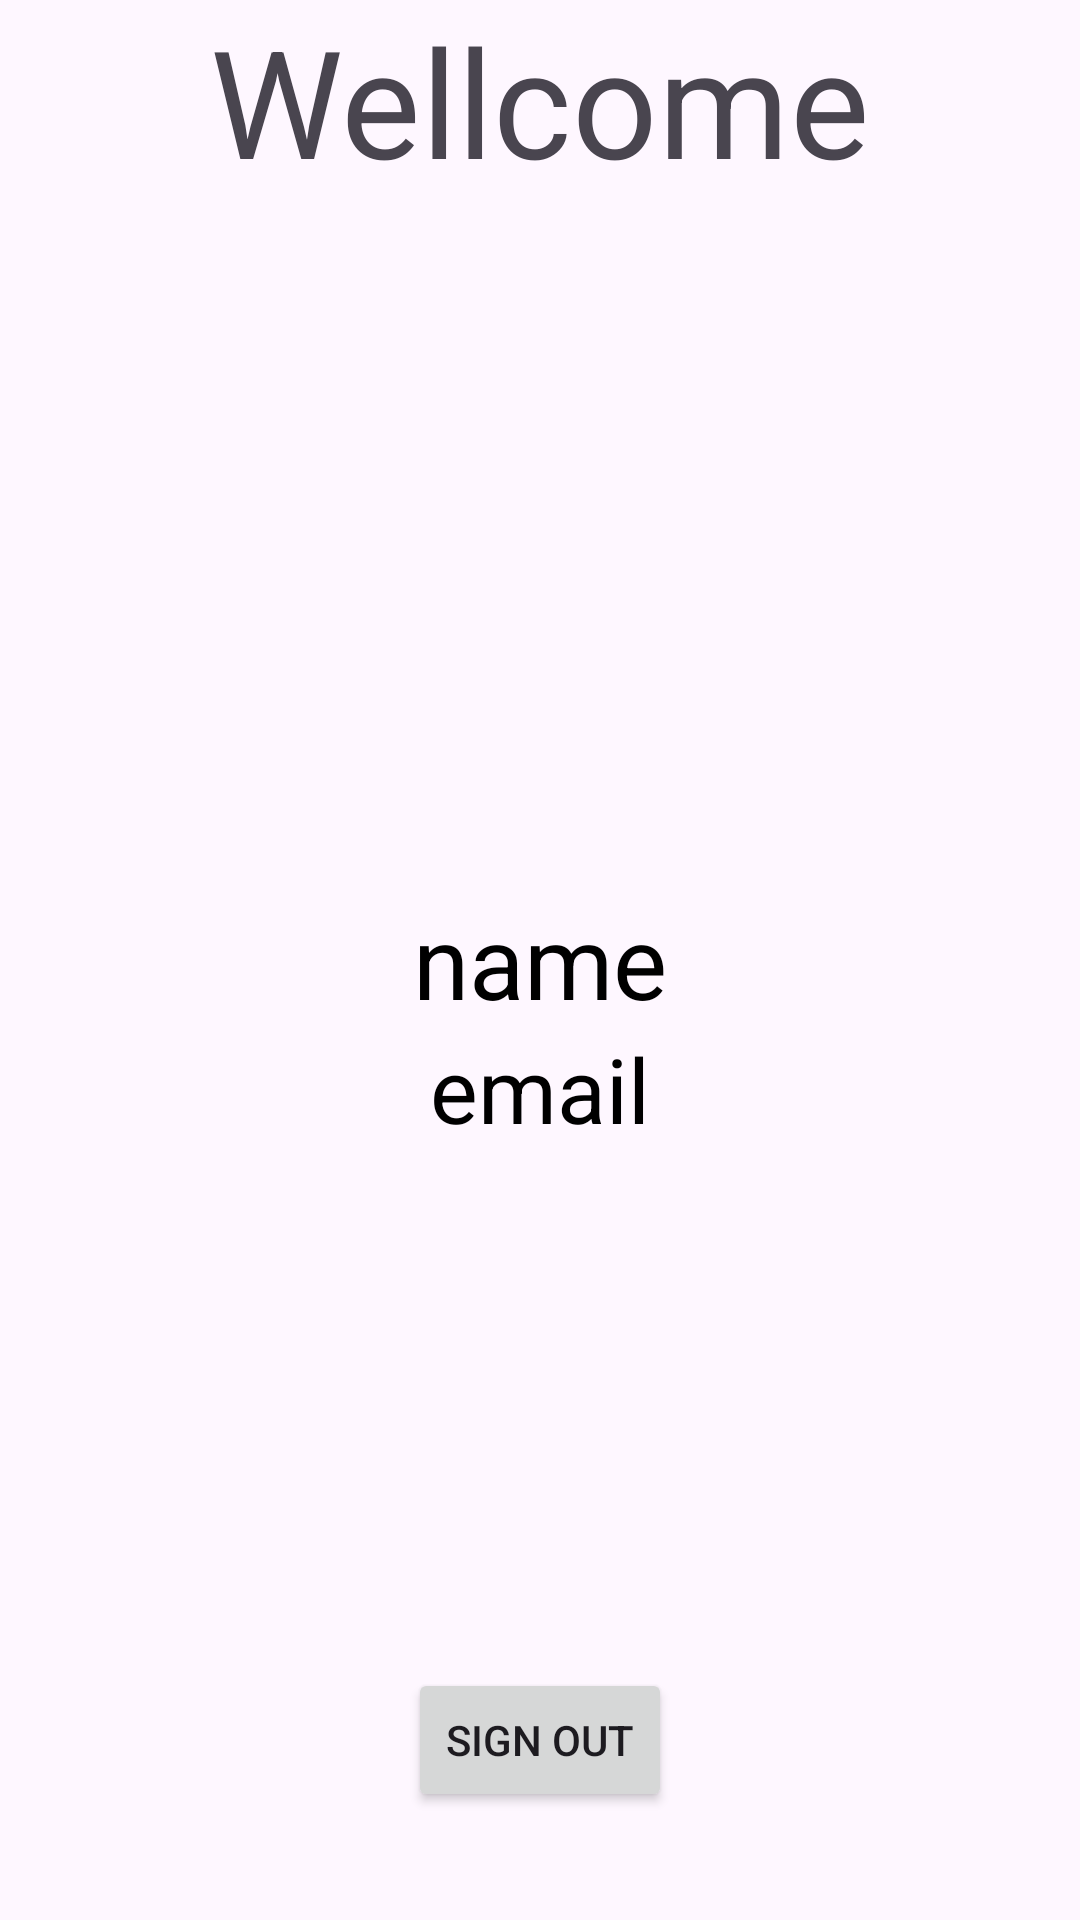

Write the Android layout XML for this screen, with the resource values it uses.
<!-- AndroidManifest.xml: application theme Theme.HealthyApplication -->
<!-- res/layout/activity_testcheck.xml -->
<?xml version="1.0" encoding="utf-8"?>
<RelativeLayout xmlns:android="http://schemas.android.com/apk/res/android"
    xmlns:app="http://schemas.android.com/apk/res-auto"
    xmlns:tools="http://schemas.android.com/tools"
    android:layout_width="match_parent"
    android:layout_height="match_parent"
    tools:context=".MainActivity2">

    <TextView
        android:layout_width="wrap_content"
        android:layout_height="wrap_content"
        android:text="Wellcome"
        android:layout_centerHorizontal="true"
        android:textSize="50sp"/>
    <TextView
        android:id="@+id/name"
        android:layout_width="wrap_content"
        android:layout_height="wrap_content"
        android:text="name"
        android:textColor="@color/black"
        android:layout_centerVertical="true"
        android:layout_centerHorizontal="true"
        android:textSize="34sp"/>

    <TextView
        android:textColor="@color/black"
        android:id="@+id/email"
        android:layout_width="wrap_content"
        android:layout_height="wrap_content"
        android:text="email"
        android:layout_below="@+id/name"
        android:layout_centerVertical="true"
        android:layout_centerHorizontal="true"
        android:textSize="30sp"/>

    <Button
        android:layout_width="wrap_content"
        android:layout_height="wrap_content"
        android:id="@+id/signout"
        android:layout_alignParentBottom="true"
        android:layout_centerHorizontal="true"
        android:layout_marginBottom="36dp"
        android:text="Sign out" />
</RelativeLayout>
<!-- resources referenced by this layout -->
<resources>
  <color name="black">#000000</color>
  <style name="Theme.HealthyApplication" parent="Base.Theme.HealthyApplication" />
  <style name="Base.Theme.HealthyApplication" parent="Theme.Material3.DayNight.NoActionBar">
          
          
      </style>
</resources>
